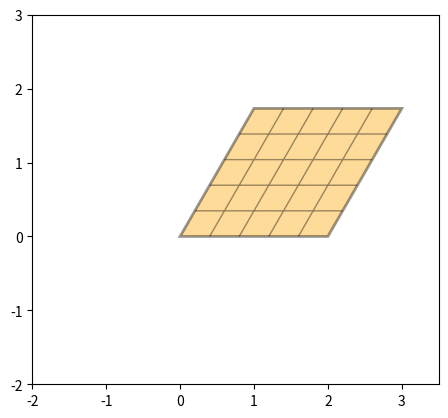

The matplotlib source for this figure:
#coding: utf-8
import numpy as np
import matplotlib.pyplot as plt
from matplotlib.path import Path
import matplotlib.patches as patches

mesh = 6

# lb: left, bottom | lt: left, top | rt: right, top | rb: right, bottom
class Parallel:
    def __init__(self, lb, lt, rt, rb, n=6):
        self.n = n
        self.lb = lb
        self.lt = lt
        self.rt = rt
        self.rb = rb
        self.verts = [lb, lt, rt, rb, (0., 0.)]

    def parallel_outline(self):
        codes = [Path.MOVETO,
                Path.LINETO,
                Path.LINETO,
                Path.LINETO,
                Path.CLOSEPOLY,
                ]
        return Path(self.verts, codes)

    def parallel_grid(self):
        points = []
        codes = []
        haba = float(self.rb[0] - self.lb[0]) / (self.n-1)
        #　斜線のpath
        for i in range(1, self.n - 1):
            # x方向
            points.append((self.lb[0] + i*haba, self.lb[1]))
            points.append((self.lt[0] + i*haba, self.lt[1]))
            codes.append(Path.MOVETO)
            codes.append(Path.LINETO)
            # y方向
            points.append((self.lb[0] + i*haba*0.5, self.lb[1] + i*haba*(3.0**0.5)/2.0))
            points.append((self.rb[0] + i*haba*0.5, self.rb[1] + i*haba*(3.0**0.5)/2.0))
            codes.append(Path.MOVETO)
            codes.append(Path.LINETO)
            
        return Path(points, codes)


"""
verts = [
    (0., 0.), # left, bottom
    (0., 1.), # left, top
    (1., 1.), # right, top
    (1., 0.), # right, bottom
    (0., 0.), # ignored
    ]

codes = [Path.MOVETO,
         Path.LINETO,
         Path.LINETO,
         Path.LINETO,
         Path.CLOSEPOLY,
         ]

path = Path(verts, codes)
"""
if __name__ == '__main__':

    Point1 = (0., 0.) # left, bottom                                            
    Point2 = (1., 1.7320508) # left, top                                  
    Point3 = (3., 1.7320508) # right, top                                 
    Point4 = (2., 0.) # right, bottom                                     
                                                                          
    path = Parallel(Point1, Point2, Point3, Point4).parallel_outline()    
    path_grid = Parallel(Point1, Point2, Point3, Point4).parallel_grid()  
    fig = plt.figure()                                                    
    ax = fig.add_subplot(111, aspect=1.0)                                 
    patch = patches.PathPatch(path, facecolor='orange', lw=2, alpha=0.4)  
    patch_grid = patches.PathPatch(path_grid, lw=1, alpha=0.4)            
    ax.add_patch(patch)                                                   
    ax.add_patch(patch_grid)                                              
    ax.set_xlim(-2,3.5)                                                   
    ax.set_ylim(-2,3)                                                     
    plt.show()                                                            
